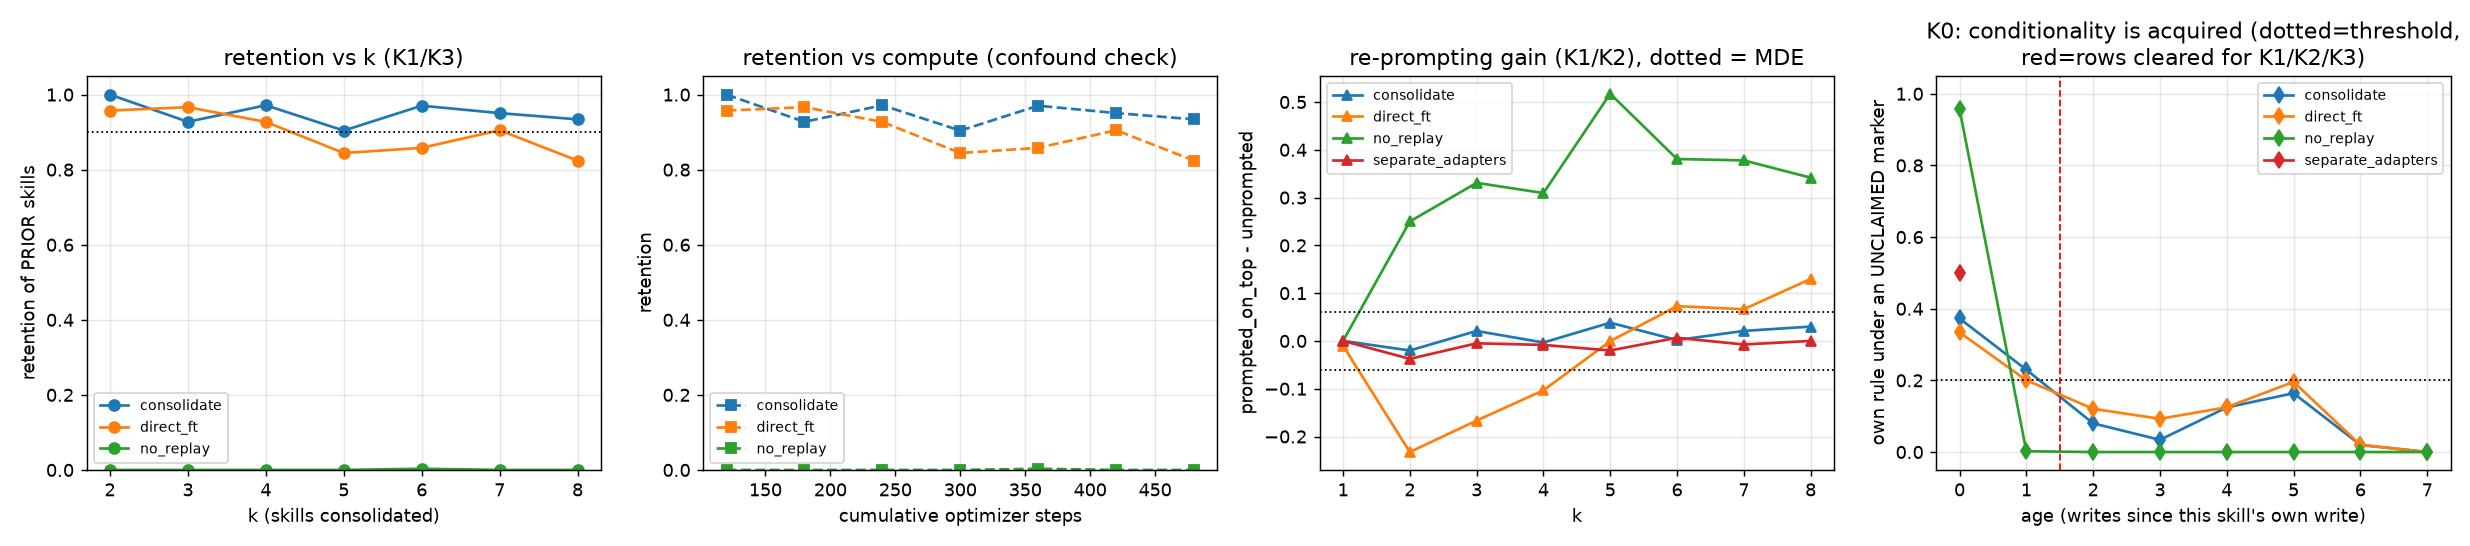

The file beside this chart, header and first rows:
arm, seed, k, cum_steps, consolidated_skill, measured_skill, age, written, copyable, unprompted, just_after, retention, prompted_on_top, reprompt_gain, generality_nats, unknown_marker_agree, unknown_marker_applies_rule, cross_marker_leak, write_tripwire_ok, hard_unprompted, hard_reprompt_gain
consolidate, 0, 1, 60, 8, 8, 0, True, False, 1.0, 1.0, 1.0, 1.0, 0.0, 2.838, 0.0, 1.0, , True, , 
consolidate, 0, 1, 60, 8, 11, -1, False, False, 0.0, , , 0.685, 0.685, 2.838, 0.0, 0.0, 1.0, True, , 
consolidate, 0, 1, 60, 8, 9, -2, False, False, 0.0, , , 0.955, 0.955, 2.838, 0.0, 0.0, 1.0, True, , 
consolidate, 0, 1, 60, 8, 0, -3, False, True, 0.0, , , 0.985, 0.985, 2.838, 0.0, 0.0, 1.0, True, , 
consolidate, 0, 1, 60, 8, 5, -5, False, False, 0.0, , , 0.875, 0.875, 2.838, 0.0, 0.0, 1.0, True, , 
consolidate, 0, 1, 60, 8, 1, -7, False, True, 0.0, , , 0.965, 0.965, 2.838, 0.0, 0.0, 1.0, True, , 
consolidate, 0, 2, 120, 11, 8, 1, True, False, 1.0, 1.0, 1.0, 0.995, -0.005, 2.845, 0.0, 1.0, 0.0, True, , 
consolidate, 0, 2, 120, 11, 11, 0, True, False, 0.825, 0.825, 1.0, 0.77, -0.055, 2.845, 0.0, 0.0, , True, , 
consolidate, 0, 2, 120, 11, 9, -1, False, False, 0.0, , , 0.92, 0.92, 2.845, 0.0, 0.0, 0.0, True, , 
consolidate, 0, 2, 120, 11, 0, -2, False, True, 0.0, , , 0.995, 0.995, 2.845, 0.0, 0.0, 0.015, True, , 
consolidate, 0, 2, 120, 11, 5, -4, False, False, 0.0, , , 0.87, 0.87, 2.845, 0.0, 0.0, 0.0, True, , 
consolidate, 0, 2, 120, 11, 1, -6, False, True, 0.0, , , 0.87, 0.87, 2.845, 0.0, 0.0, 0.015, True, , 
consolidate, 0, 3, 180, 9, 8, 2, True, False, 0.96, 1.0, 0.96, 0.985, 0.025, 2.858, 0.0, 0.0, 0.0, True, , 
consolidate, 0, 3, 180, 9, 11, 1, True, False, 0.805, 0.825, 0.9758, 0.76, -0.045, 2.858, 0.0, 0.08, 0.035, True, , 
consolidate, 0, 3, 180, 9, 9, 0, True, False, 1.0, 1.0, 1.0, 0.965, -0.035, 2.858, 0.0, 1.0, , True, , 
consolidate, 0, 3, 180, 9, 0, -1, False, True, 0.0, , , 1.0, 1.0, 2.858, 0.0, 0.0, 1.0, True, , 
consolidate, 0, 3, 180, 9, 5, -3, False, False, 0.0, , , 0.73, 0.73, 2.858, 0.0, 0.0, 1.0, True, , 
consolidate, 0, 3, 180, 9, 1, -5, False, True, 0.0, , , 0.95, 0.95, 2.858, 0.0, 0.0, 1.0, True, , 
consolidate, 0, 4, 240, 0, 8, 3, True, False, 0.98, 1.0, 0.98, 0.995, 0.015, 2.85, 0.0, 0.0, 0.0, True, , 
consolidate, 0, 4, 240, 0, 11, 2, True, False, 0.805, 0.825, 0.9758, 0.755, -0.05, 2.85, 0.0, 0.08, 0.0, True, , 
consolidate, 0, 4, 240, 0, 9, 1, True, False, 0.89, 1.0, 0.89, 0.95, 0.06, 2.85, 0.0, 0.975, 0.08, True, , 
consolidate, 0, 4, 240, 0, 0, 0, True, True, 1.0, 1.0, 1.0, 1.0, 0.0, 2.85, 0.0, 0.06, , True, , 
consolidate, 0, 4, 240, 0, 5, -2, False, False, 0.0, , , 0.715, 0.715, 2.85, 0.0, 0.0, 0.265, True, , 
consolidate, 0, 4, 240, 0, 1, -4, False, True, 0.0, , , 0.93, 0.93, 2.85, 0.0, 0.0, 0.76, True, , 
consolidate, 0, 5, 300, 13, 8, 4, True, False, 0.98, 1.0, 0.98, 0.97, -0.01, 2.858, 0.0, 0.0, 0.005, True, , 
consolidate, 0, 5, 300, 13, 11, 3, True, False, 0.725, 0.825, 0.8788, 0.73, 0.005, 2.858, 0.0, 0.08, 0.07, True, , 
consolidate, 0, 5, 300, 13, 9, 2, True, False, 1.0, 1.0, 1.0, 0.935, -0.065, 2.858, 0.0, 1.0, 0.0, True, , 
consolidate, 0, 5, 300, 13, 0, 1, True, True, 1.0, 1.0, 1.0, 1.0, 0.0, 2.858, 0.0, 0.0, 0.0, True, , 
consolidate, 0, 5, 300, 13, 5, -1, False, False, 0.0, , , 0.79, 0.79, 2.858, 0.0, 0.0, 0.0, True, , 
consolidate, 0, 5, 300, 13, 1, -3, False, True, 0.0, , , 0.865, 0.865, 2.858, 0.0, 0.0, 0.0, True, , 
consolidate, 0, 6, 360, 5, 8, 5, True, False, 0.98, 1.0, 0.98, 0.99, 0.01, 2.855, 0.031, 0.0, 0.0, True, , 
consolidate, 0, 6, 360, 5, 11, 4, True, False, 0.745, 0.825, 0.903, 0.735, -0.01, 2.855, 0.031, 0.05, 0.0, True, , 
consolidate, 0, 6, 360, 5, 9, 3, True, False, 1.0, 1.0, 1.0, 0.99, -0.01, 2.855, 0.031, 0.245, 0.0, True, , 
consolidate, 0, 6, 360, 5, 0, 2, True, True, 1.0, 1.0, 1.0, 1.0, 0.0, 2.855, 0.031, 0.0, 0.0, True, , 
consolidate, 0, 6, 360, 5, 5, 0, True, False, 0.89, 0.89, 1.0, 0.88, -0.01, 2.855, 0.031, 0.0, , True, , 
consolidate, 0, 6, 360, 5, 1, -2, False, True, 0.0, , , 0.78, 0.78, 2.855, 0.031, 0.0, 0.0, True, , 
consolidate, 0, 7, 420, 7, 8, 6, True, False, 0.98, 1.0, 0.98, 0.99, 0.01, 2.855, 0.0, 0.0, 0.0, True, , 
consolidate, 0, 7, 420, 7, 11, 5, True, False, 0.805, 0.825, 0.9758, 0.745, -0.06, 2.855, 0.0, 0.08, 0.0, True, , 
consolidate, 0, 7, 420, 7, 9, 4, True, False, 1.0, 1.0, 1.0, 0.985, -0.015, 2.855, 0.0, 0.965, 0.0, True, , 
consolidate, 0, 7, 420, 7, 0, 3, True, True, 1.0, 1.0, 1.0, 1.0, 0.0, 2.855, 0.0, 0.0, 0.0, True, , 
consolidate, 0, 7, 420, 7, 5, 1, True, False, 0.815, 0.89, 0.9157, 0.86, 0.045, 2.855, 0.0, 0.0, 0.0, True, , 
consolidate, 0, 7, 420, 7, 1, -1, False, True, 0.0, , , 0.88, 0.88, 2.855, 0.0, 0.0, 0.03, True, , 
consolidate, 0, 8, 480, 1, 8, 7, True, False, 0.98, 1.0, 0.98, 0.98, 0.0, 2.859, 0.0, 0.0, 0.0, True, 0.92, 0.045
consolidate, 0, 8, 480, 1, 11, 6, True, False, 0.78, 0.825, 0.9455, 0.745, -0.035, 2.859, 0.0, 0.08, 0.0, True, 0.645, 0.15
consolidate, 0, 8, 480, 1, 9, 5, True, False, 0.94, 1.0, 0.94, 0.975, 0.035, 2.859, 0.0, 0.905, 0.0, True, 1.0, -0.035
consolidate, 0, 8, 480, 1, 0, 4, True, True, 1.0, 1.0, 1.0, 1.0, 0.0, 2.859, 0.0, 0.0, 0.0, True, 1.0, 0.0
consolidate, 0, 8, 480, 1, 5, 2, True, False, 0.86, 0.89, 0.9663, 0.86, 0.0, 2.859, 0.0, 0.0, 0.0, True, 0.9, 0.035
consolidate, 0, 8, 480, 1, 1, 0, True, True, 1.0, 1.0, 1.0, 1.0, 0.0, 2.859, 0.0, 0.03, , True, 1.0, 0.0
consolidate, 1, 1, 60, 13, 5, -1, False, False, 0.0, , , 0.885, 0.885, 2.868, 0.031, 0.0, 1.0, True, , 
consolidate, 1, 1, 60, 13, 11, -3, False, False, 0.0, , , 0.79, 0.79, 2.868, 0.031, 0.0, 1.0, True, , 
consolidate, 1, 1, 60, 13, 8, -4, False, False, 0.0, , , 0.995, 0.995, 2.868, 0.031, 0.0, 1.0, True, , 
consolidate, 1, 1, 60, 13, 0, -5, False, True, 0.0, , , 1.0, 1.0, 2.868, 0.031, 0.0, 1.0, True, , 
consolidate, 1, 1, 60, 13, 9, -6, False, False, 0.0, , , 0.975, 0.975, 2.868, 0.031, 0.0, 1.0, True, , 
consolidate, 1, 1, 60, 13, 1, -7, False, True, 0.0, , , 1.0, 1.0, 2.868, 0.031, 0.0, 1.0, True, , 
consolidate, 1, 2, 120, 5, 5, 0, True, False, 0.93, 0.93, 1.0, 0.91, -0.02, 2.857, 0.031, 0.0, , True, , 
consolidate, 1, 2, 120, 5, 11, -2, False, False, 0.0, , , 0.785, 0.785, 2.857, 0.031, 0.0, 0.0, True, , 
consolidate, 1, 2, 120, 5, 8, -3, False, False, 0.0, , , 0.895, 0.895, 2.857, 0.031, 0.0, 0.785, True, , 
consolidate, 1, 2, 120, 5, 0, -4, False, True, 0.0, , , 1.0, 1.0, 2.857, 0.031, 0.0, 0.875, True, , 
consolidate, 1, 2, 120, 5, 9, -5, False, False, 0.0, , , 0.895, 0.895, 2.857, 0.031, 0.0, 0.93, True, , 
consolidate, 1, 2, 120, 5, 1, -6, False, True, 0.0, , , 0.99, 0.99, 2.857, 0.031, 0.0, 0.76, True, , 
... 390 more rows
